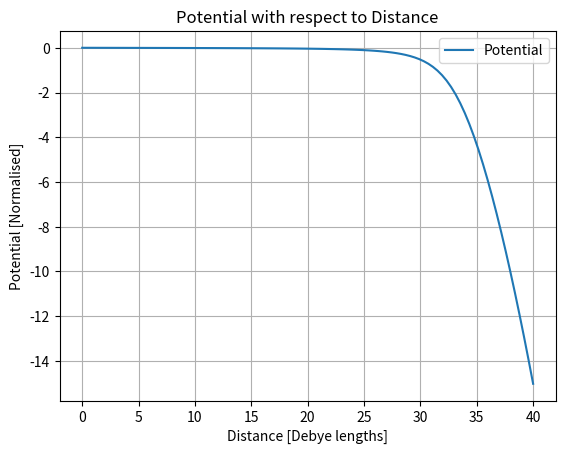
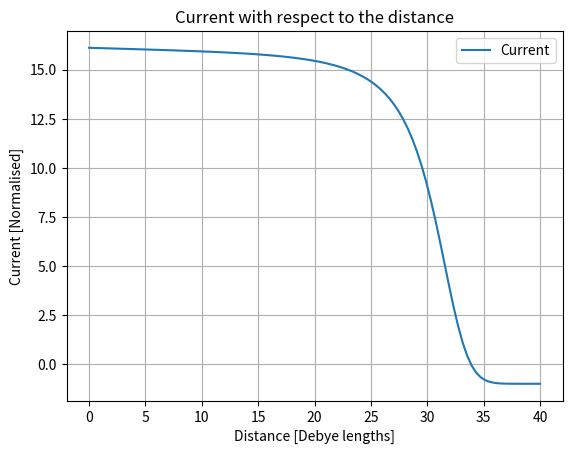

These figures' Python source, in order:

from scipy.integrate import odeint
from numpy import linspace, exp, sqrt, pi
import matplotlib.pyplot as plt

#Function retunring dphi/dx and dE/dx
def dfdx(phiE, x, vs=1):        #parameters passed from odient in result variable
   
    #Unpack values for variables phi and E
    phi = phiE[0] ; E = phiE[1] 
    
    # Equation for ion density
    ni = (vs/(sqrt(vs**2 - 2*phi))) 
    ne = exp(phi)                   
    
    #Calculate the x derivatives
    dEdx = ni - ne
    dphidx = -E
    return [dphidx, dEdx]


def run(E0, phi0, vs):

    x=linspace(0,40,100)    #Define x-axis coordinates
    
    f0 = [phi0, E0]         #Initial values for phi and E
    
    result = odeint(dfdx, f0, x, args=(vs,))    #assigns values from using odeint to variable
        
    x_of_t = result[:,0]    # Draws out values of phi from result

    j = sqrt(1840/(2*pi))*exp(x_of_t) - 1       #the normalised equation for current
    
    #Plots Potential against x
    plt.figure(1)
    plt.plot(x, x_of_t, label = 'Potential')
    plt.xlabel("Distance [Debye lengths]")
    plt.ylabel("Potential [Normalised]")
    plt.title('Potential with respect to Distance')
    plt.legend(loc='best')
    plt.grid()
    
    #Plots current against x
    plt.figure(2)
    plt.plot(x,j, label = 'Current')
    plt.xlabel("Distance [Debye lengths]")
    plt.ylabel("Current [Normalised]")
    plt.title('Current with respect to the distance')
    plt.legend(loc='best')
    plt.grid()
      
if __name__ == "__main__":      #Allows other programs to use the function
    run(0.001, 0., 1.0)         #passes initial conditions 
                                #(Electric field, Potential, velocity of sheath ions)





